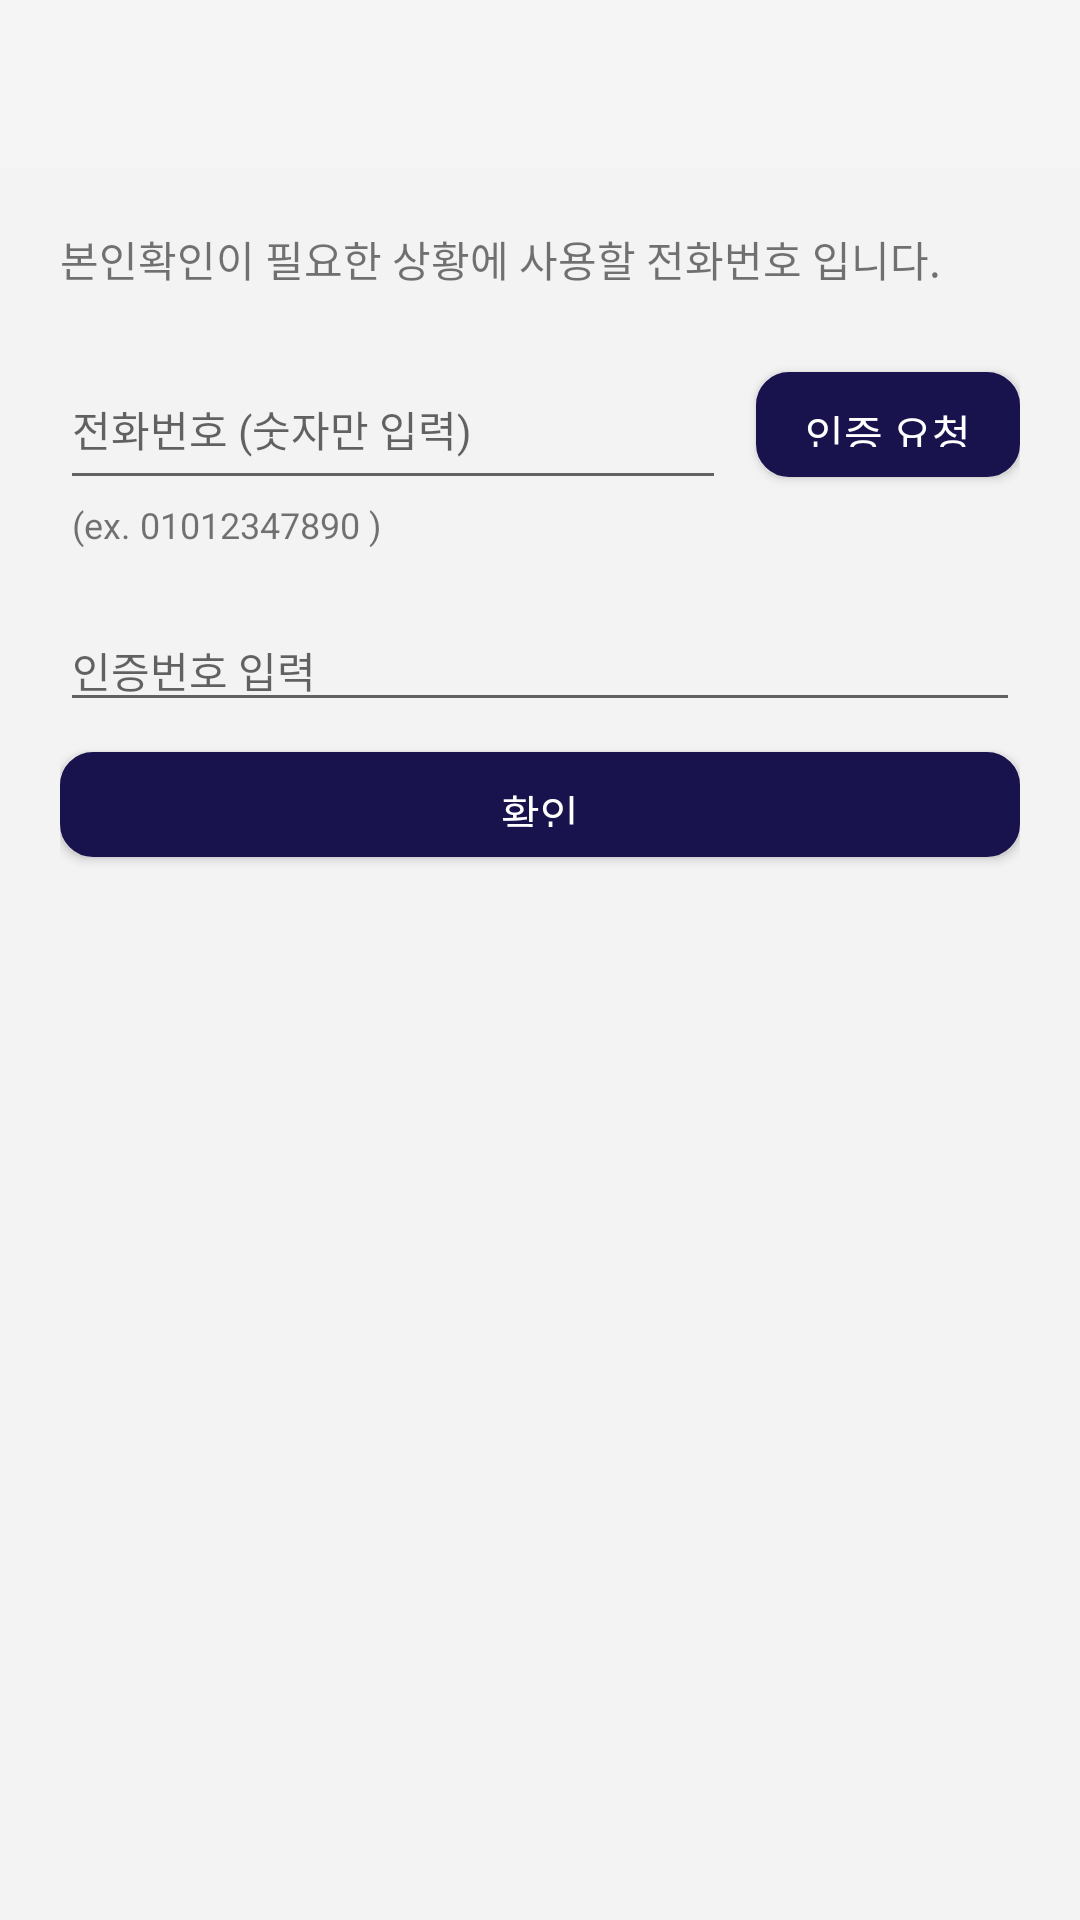

The Android layout XML behind this screen, and the referenced resources:
<!-- AndroidManifest.xml: application theme Theme.AppCompat.DayNight.NoActionBar -->
<!-- res/layout/activity_myinfo_pnreq.xml -->
<?xml version="1.0" encoding="utf-8"?>
<LinearLayout xmlns:android="http://schemas.android.com/apk/res/android"
    xmlns:app="http://schemas.android.com/apk/res-auto"
    xmlns:tools="http://schemas.android.com/tools"
    android:layout_width="match_parent"
    android:layout_height="match_parent"
    android:orientation="vertical"
    android:background="@drawable/background_color"
    tools:context=".MyInfoPhoneNumberVerificationActivity">

    <androidx.appcompat.widget.Toolbar
        android:id="@+id/toolbar"
        android:layout_width="match_parent"
        android:layout_height="wrap_content"
        android:fontFamily="@font/nanumsquare_aac"
        android:background="?attr/colorPrimary"
        android:minHeight="?attr/actionBarSize"
        android:theme="?attr/actionBarTheme" />

    <TextView
        android:id="@+id/textView38"
        android:layout_width="match_parent"
        android:layout_height="wrap_content"
        android:layout_marginVertical="20dp"
        android:layout_marginHorizontal="20dp"
        android:text="본인확인이 필요한 상황에 사용할 전화번호 입니다."
        android:textSize="14sp" />


    <LinearLayout
        android:layout_width="match_parent"
        android:layout_height="wrap_content"
        android:layout_marginHorizontal="20dp"
        android:orientation="vertical">

        <LinearLayout
            android:layout_width="match_parent"
            android:layout_height="wrap_content"
            android:orientation="vertical">

            <LinearLayout
                android:layout_width="match_parent"
                android:layout_height="match_parent"
                android:orientation="horizontal">

                <EditText
                    android:id="@+id/editPNReq"
                    android:layout_width="200dp"
                    android:layout_height="50dp"
                    android:layout_weight="1"
                    android:ems="10"
                    android:hint="전화번호 (숫자만 입력)"
                    android:singleLine="true"
                    android:textSize="14sp" />

                <Button
                    android:id="@+id/editBtnPNReq"
                    android:layout_width="wrap_content"
                    android:layout_height="35dp"
                    android:layout_marginStart="10dp"
                    android:layout_gravity="center|left"
                    android:background="@drawable/ok_button"
                    android:fontFamily="@font/nanumsquare_aac"
                    android:text="인증 요청"
                    android:textAllCaps="false"
                    android:textColor="@drawable/ok_button_text_color"
                    android:textSize="14sp" />
            </LinearLayout>

            <TextView
                android:id="@+id/textView39"
                android:layout_width="wrap_content"
                android:layout_height="wrap_content"
                android:layout_marginStart="4dp"
                android:layout_weight="1"
                android:text="(ex. 01012347890 )"
                android:textSize="12sp" />


        </LinearLayout>

        <EditText
            android:id="@+id/editPNReqEnt"
            android:layout_width="match_parent"
            android:layout_height="wrap_content"
            android:layout_marginTop="20dp"
            android:ems="10"
            android:inputType="numberPassword"
            android:hint="인증번호 입력"
            android:textSize="14sp"/>

        <Button
            android:id="@+id/editBtPNOk"
            android:layout_width="match_parent"
            android:layout_height="35dp"
            android:layout_marginVertical="10dp"
            android:background="@drawable/ok_button"
            android:fontFamily="@font/nanumsquare_aac"
            android:text="확인"
            android:textAllCaps="false"
            android:textColor="@drawable/ok_button_text_color"
            android:textSize="14sp" />

    </LinearLayout>

</LinearLayout>
<!-- resources referenced by this layout -->
<resources>
  <!-- drawable background_color (drawable) -->
  <shape xmlns:android="http://schemas.android.com/apk/res/android" >
  
      
  
      <solid android:color="#F3F3F3" />
  
  </shape>
  <!-- drawable ok_button (drawable) -->
  <?xml version="1.0" encoding="utf-8"?>
  <selector xmlns:android="http://schemas.android.com/apk/res/android">
      <item android:state_pressed="true" >
          <shape>
              <gradient
                  android:startColor="#FFFFFF"
                  android:endColor="#FFFFFF"
                  android:angle="270"/>
              <stroke
                  android:width="2dp"
                  android:color="#19134D" />
              <corners
                  android:radius="10dp" />
              <padding
                  android:left="10dp"
                  android:top="10dp"
                  android:right="10dp"
                  android:bottom="10dp"/>
          </shape>
      </item>
      
  
  
      <item android:state_focused="true">
          <shape>
              <gradient
                  android:startColor="#19134D"
                  android:endColor="#19134D"
                  android:angle="270" />
              <stroke
                  android:width="2dp"
                  android:color="#19134D" />
              <corners
                  android:radius="10dp" />
              <padding
                  android:left="10dp"
                  android:top="10dp"
                  android:right="10dp"
                  android:bottom="10dp"/>
          </shape>
      </item>
      
  
  
      <item>
          <shape>
              <gradient
                  android:startColor="#19134D"
                  android:endColor="#19134D"
                  android:angle="270" />
              <stroke
                  android:width="2dp"
                  android:color="#19134D" />
              <corners
                  android:radius="10dp" />
              <padding
                  android:left="10dp"
                  android:top="10dp"
                  android:right="10dp"
                  android:bottom="10dp"/>
          </shape>
      </item>
      
  
  </selector>
  <!-- drawable ok_button_text_color (drawable) -->
  <?xml version="1.0" encoding="utf-8"?>
  <selector xmlns:android="http://schemas.android.com/apk/res/android">
  
      <item android:state_pressed="true"
          android:color="#19134D" />
      <item
          android:color="#FFFFFF" />
  
  </selector>
</resources>
